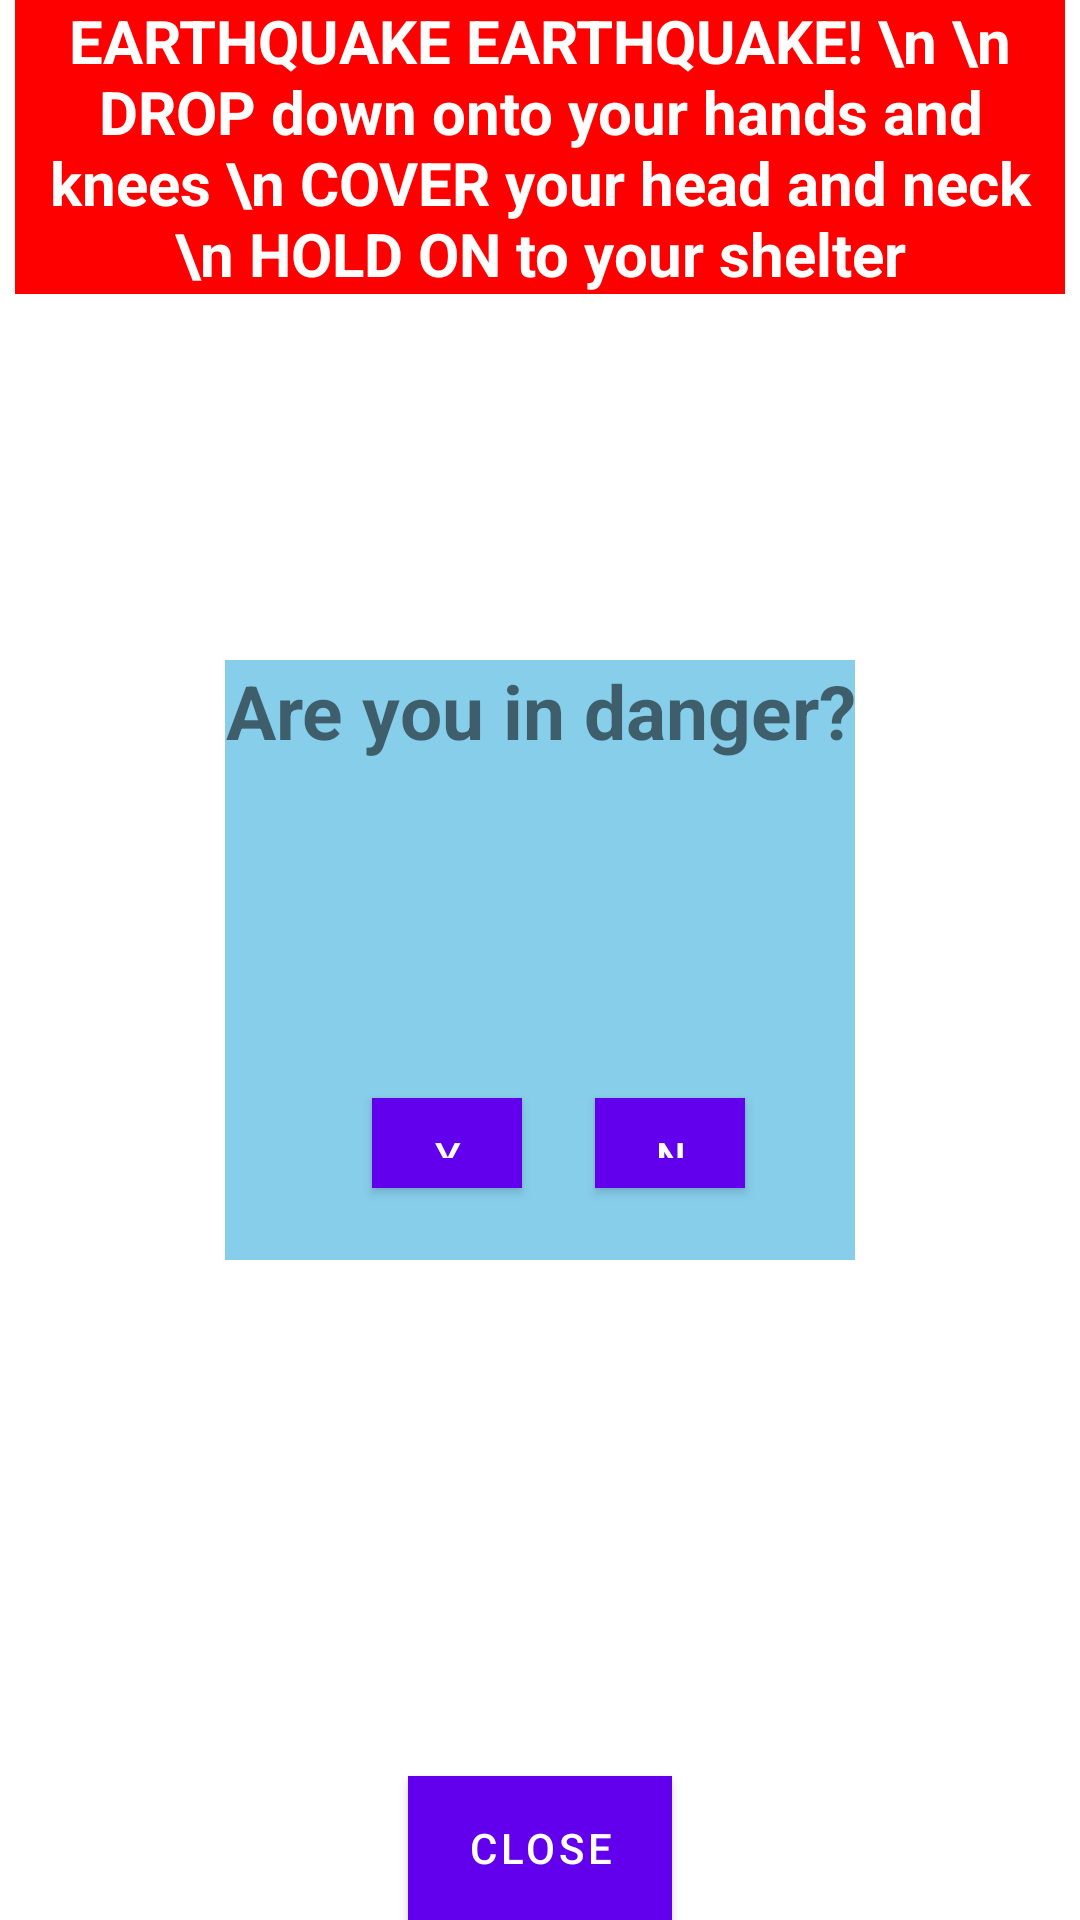

Android layout source for this screen:
<!-- AndroidManifest.xml: application theme Theme.AmbulanceAlert -->
<!-- res/layout/popup_window.xml -->
<?xml version="1.0" encoding="utf-8"?>
<androidx.constraintlayout.widget.ConstraintLayout
    xmlns:android="http://schemas.android.com/apk/res/android"
    xmlns:app="http://schemas.android.com/apk/res-auto"
    xmlns:tools="http://schemas.android.com/tools"
    android:layout_width="match_parent"
    android:layout_height="match_parent"
    tools:context=".MainActivity">

    <TextView
        android:layout_width="350dp"
        android:layout_height="wrap_content"
        android:text="EARTHQUAKE EARTHQUAKE! \n \n DROP down onto your hands and knees \n COVER your head and neck \n HOLD ON to your shelter"
        android:textColor="@color/white"
        android:textStyle="bold"
        android:textSize="20dp"
        android:gravity="center_horizontal"
        android:background="#ff0000"

        app:layout_constraintLeft_toLeftOf="parent"
        app:layout_constraintRight_toRightOf="parent"
        app:layout_constraintTop_toTopOf="parent" />
    <TextView
        android:layout_width="wrap_content"
        android:layout_height="200dp"
        android:textStyle="bold"
        android:textSize="25dp"
        android:background="#87ceeb"
        android:gravity="center_horizontal"
        android:text="Are you in danger?"
        app:layout_constraintBottom_toBottomOf="parent"
        app:layout_constraintLeft_toLeftOf="parent"
        app:layout_constraintRight_toRightOf="parent"
        app:layout_constraintVertical_bias="0.5"
        app:layout_constraintTop_toTopOf="parent"/>

    <Button
        android:id="@+id/close"
        android:layout_width="wrap_content"
        android:layout_height="wrap_content"
        android:text="close"
        app:layout_constraintBottom_toBottomOf="parent"
        app:layout_constraintLeft_toLeftOf="parent"
        app:layout_constraintRight_toRightOf="parent"
        android:background="#ff0000"
        android:textColor="@color/white"/>

    <Button
        android:id="@+id/yes"
        android:layout_width="50dp"
        android:layout_height="30dp"
        android:text="Yes"
        app:layout_constraintBottom_toBottomOf="parent"
        app:layout_constraintLeft_toLeftOf="parent"
        app:layout_constraintRight_toRightOf="parent"
        app:layout_constraintTop_toTopOf="parent"
        app:layout_constraintVertical_bias="0.6"
        app:layout_constraintHorizontal_bias="0.4"
        android:background="#ff0000"
        android:textColor="@color/white"/>

    <Button
        android:id="@+id/no"
        android:layout_width="50dp"
        android:layout_height="30dp"
        android:text="No"
        app:layout_constraintBottom_toBottomOf="parent"
        app:layout_constraintLeft_toLeftOf="parent"
        app:layout_constraintRight_toRightOf="parent"
        app:layout_constraintTop_toTopOf="parent"
        app:layout_constraintVertical_bias="0.6"
        app:layout_constraintHorizontal_bias="0.64"
        android:background="#ff0000"
        android:textColor="@color/white"/>



</androidx.constraintlayout.widget.ConstraintLayout>
<!-- resources referenced by this layout -->
<resources>
  <style name="Theme.AmbulanceAlert" parent="Theme.MaterialComponents.DayNight.DarkActionBar">
          
          <item name="colorPrimary">@color/purple_500</item>
          <item name="colorPrimaryVariant">@color/purple_700</item>
          <item name="colorOnPrimary">@color/white</item>
          
          <item name="colorSecondary">@color/teal_200</item>
          <item name="colorSecondaryVariant">@color/teal_700</item>
          <item name="colorOnSecondary">@color/black</item>
          
          <item name="android:statusBarColor" tools:targetApi="l">?attr/colorPrimaryVariant</item>
          
      </style>
  <!-- not gathered from this repository: default colours our renderer supplied (Android Studio template values) -->
  <color name="purple_500">#FF6200EE</color>
  <color name="purple_700">#FF3700B3</color>
  <color name="teal_200">#FF03DAC5</color>
  <color name="teal_700">#FF018786</color>
  <color name="black">#FF000000</color>
  <color name="white">#FFFFFFFF</color>
</resources>
